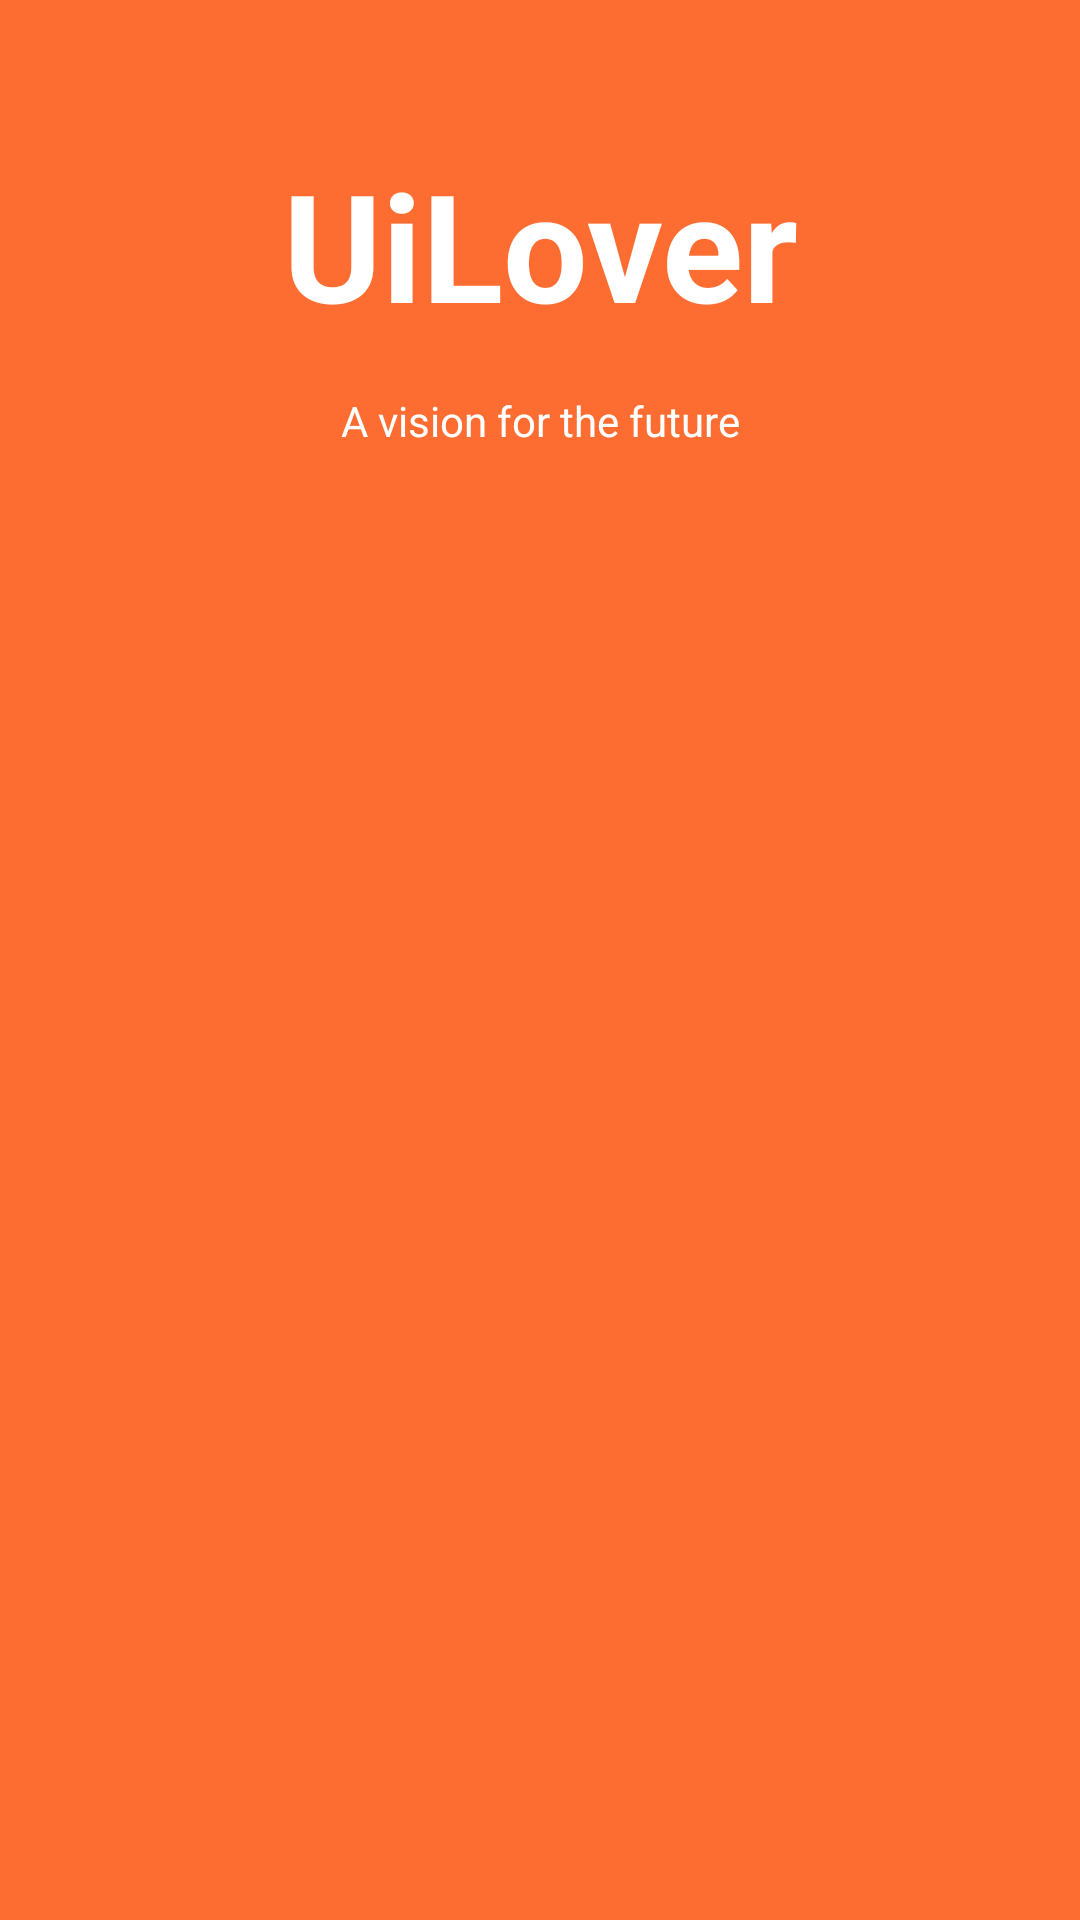

Android layout source for this screen:
<!-- AndroidManifest.xml: application theme Theme.UiLover -->
<!-- res/layout/activity_splash.xml -->
<?xml version="1.0" encoding="utf-8"?>
<androidx.constraintlayout.widget.ConstraintLayout xmlns:android="http://schemas.android.com/apk/res/android"
    xmlns:app="http://schemas.android.com/apk/res-auto"
    xmlns:tools="http://schemas.android.com/tools"
    android:id="@+id/main"
    android:orientation="vertical"
    android:background="@color/orange"
    android:layout_width="match_parent"
    android:layout_height="match_parent"
    tools:context=".SplashActivity">

    <ImageView
        android:id="@+id/imageView3"
        android:layout_width="wrap_content"
        android:layout_height="wrap_content"
        app:layout_constraintBottom_toBottomOf="parent"
        app:layout_constraintEnd_toEndOf="parent"
        app:layout_constraintHorizontal_bias="0.0"
        app:layout_constraintStart_toStartOf="parent"
        app:srcCompat="@drawable/bottom_1" />

    <TextView
        android:id="@+id/textView3"
        android:layout_width="wrap_content"
        android:layout_height="wrap_content"
        android:text="A vision for the future"
        android:layout_marginTop="16dp"
        android:textColor="@color/white"
        app:layout_constraintEnd_toEndOf="parent"
        app:layout_constraintStart_toStartOf="parent"
        app:layout_constraintTop_toBottomOf="@+id/textView2" />

    <TextView
        android:id="@+id/textView2"
        android:layout_width="wrap_content"
        android:layout_height="wrap_content"
        android:text="UiLover"
        android:textSize="50sp"
        android:textColor="@color/white"
        android:textStyle="bold"
        android:layout_marginTop="48dp"
        app:layout_constraintTop_toBottomOf="@id/imageView2"
        app:layout_constraintEnd_toEndOf="parent"
        app:layout_constraintStart_toStartOf="parent" />

    <ImageView
        android:id="@+id/imageView2"
        android:layout_width="wrap_content"
        android:layout_height="wrap_content"
        app:layout_constraintEnd_toEndOf="parent"
        app:layout_constraintHorizontal_bias="0.966"
        app:layout_constraintStart_toStartOf="parent"
        app:layout_constraintTop_toTopOf="parent"
        app:srcCompat="@drawable/top_1" />
</androidx.constraintlayout.widget.ConstraintLayout>
<!-- resources referenced by this layout -->
<resources>
  <color name="orange">#fd6d32 </color>
  <color name="white">#FFFFFFFF</color>
  <style name="Theme.UiLover" parent="Base.Theme.UiLover" />
  <style name="Base.Theme.UiLover" parent="Theme.Material3.Light.NoActionBar" />
</resources>
